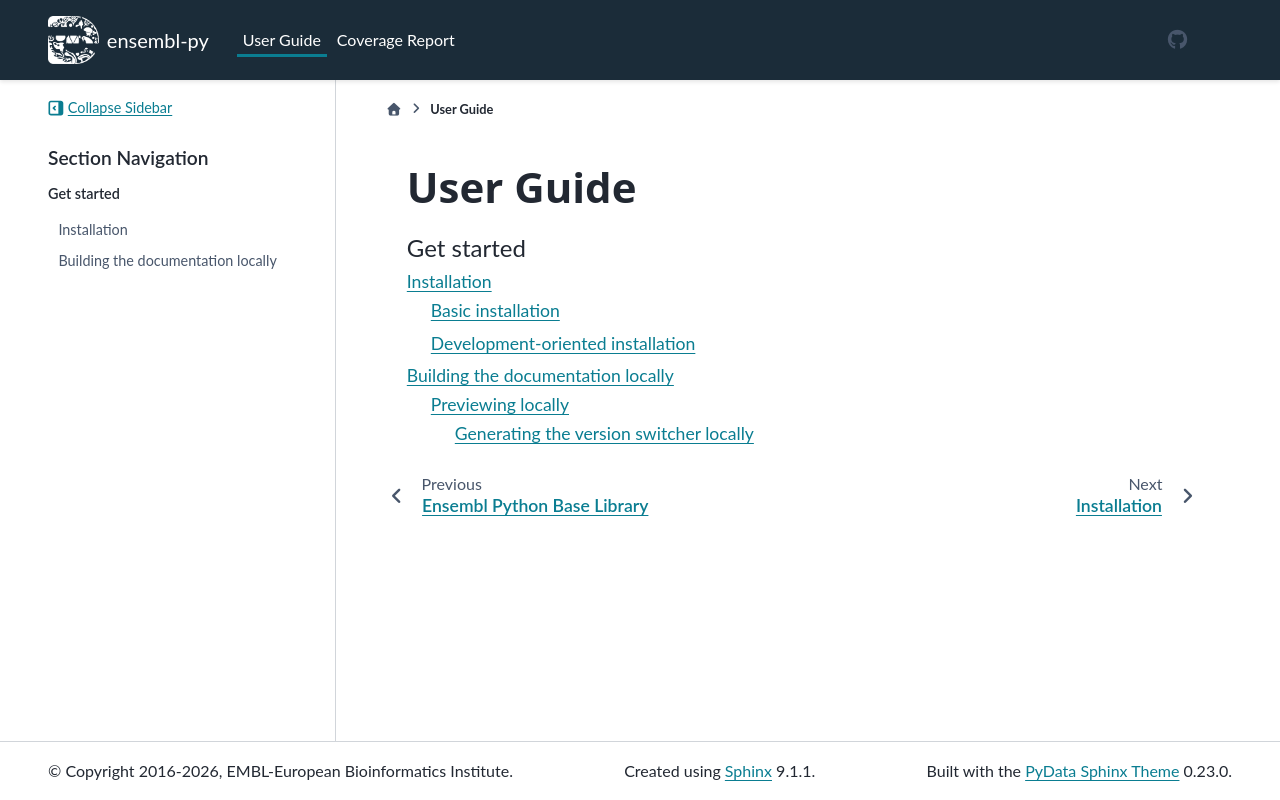

repository: Ensembl/ensembl-py · page: latest/user_guide/index.html · generator: sphinx

---
myst:
  html_meta:
    "description lang=en": |
      Documentation for users who wish to install the Ensembl Python Base Library.
---

# User Guide

```{toctree}
:caption: Get started

install
documentation
```
